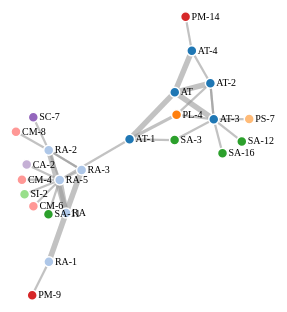
D3 v4 page, settled after 360 driven frames (6 s of simulated time); the page loaded 1 data file(s).



var svg = d3.select("svg"),
    width = +svg.attr("width"),
    height = +svg.attr("height");

var color = d3.scaleOrdinal(d3.schemeCategory20);

var simulation = d3.forceSimulation()
    .force("link", d3.forceLink().id(function(d) { return d.id; }))
    .force("charge", d3.forceManyBody())
    .force("center", d3.forceCenter(width / 2, height / 2));

d3.json("testcontrol.json", function(error, graph) {
  if (error) throw error;

  var link = svg.append("g")
      .attr("class", "links")
    .selectAll("line")
    .data(graph.links)
    .enter().append("line")
      .attr("stroke-width", function(d) { return Math.sqrt(d.value); });

  var node = svg.append("g")
            .attr("class", "nodes")
          .selectAll("g")
          .data(graph.nodes)
          .enter().append("g")

 var circles = node.append("circle")
            .attr("r", 5)
            .attr("fill", function(d) { return color(d.group); })
            .call(d3.drag()
                .on("start", dragstarted)
                .on("drag", dragged)
                .on("end", dragended));

var labels = node.append("text")
    .text(function(d) { return d.id;})
    .attr('x', 6)
    .attr('y', 3);


  node.append("title")
    .text(function(d) { return d.id;});

  simulation
      .nodes(graph.nodes)
      .on("tick", ticked);

  simulation.force("link")
      .links(graph.links);

  function ticked() {
    link
        .attr("x1", function(d) { return d.source.x; })
        .attr("y1", function(d) { return d.source.y; })
        .attr("x2", function(d) { return d.target.x; })
        .attr("y2", function(d) { return d.target.y; });

    node
        .attr("transform", function (d) { return "translate(" + d.x + "," + d.y + ")";});
  }
});

function dragstarted(d) {
  if (!d3.event.active) simulation.alphaTarget(0.3).restart();
  d.fx = d.x;
  d.fy = d.y;
}

function dragged(d) {
  d.fx = d3.event.x;
  d.fy = d3.event.y;
}

function dragended(d) {
  if (!d3.event.active) simulation.alphaTarget(0);
  d.fx = null;
  d.fy = null;
}



### data: testcontrol.json
{
 "nodes": [
  {
   "id": "AT",
   "group": 1
  },
  {
   "id": "AT-1",
   "group": 1
  },
  {
   "id": "AT-2",
   "group": 1
  },
  {
   "id": "AT-3",
   "group": 1
  },
  {
   "id": "AT-4",
   "group": 1
  },
  {
   "id": "RA",
   "group": 2
  },
  {
   "id": "RA-1",
   "group": 2
  },
  {
   "id": "RA-2",
   "group": 2
  },
  "... 16 more items"
 ],
 "links": [
  {
   "source": "AT",
   "target": "AT-1",
   "value": 30
  },
  {
   "source": "AT",
   "target": "AT-2",
   "value": 30
  },
  {
   "source": "AT",
   "target": "AT-3",
   "value": 30
  },
  {
   "source": "AT",
   "target": "AT-4",
   "value": 30
  },
  {
   "source": "RA",
   "target": "RA-1",
   "value": 30
  },
  {
   "source": "RA",
   "target": "RA-2",
   "value": 30
  },
  {
   "source": "RA",
   "target": "RA-3",
   "value": 30
  },
  {
   "source": "RA",
   "target": "RA-5",
   "value": 30
  },
  "... 25 more items"
 ]
}